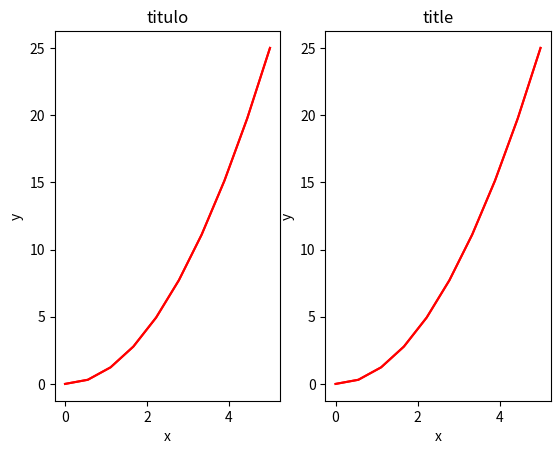

Python code for this plot:
import numpy as np
import matplotlib.pyplot as plt


x = np.linspace(0, 5, 10)
y = x ** 2



fig, axes = plt.subplots(nrows=1, ncols=2)

axes[1].plot(x, y, 'r')
axes[1].plot(x, y, 'r')
axes[1].set_xlabel('x')
axes[1].set_ylabel('y')
axes[1].set_title('title')

axes[0].plot(x, y, 'r')
axes[0].plot(x, y, 'r')
axes[0].set_xlabel('x')
axes[0].set_ylabel('y')
axes[0].set_title('titulo')



plt.show()